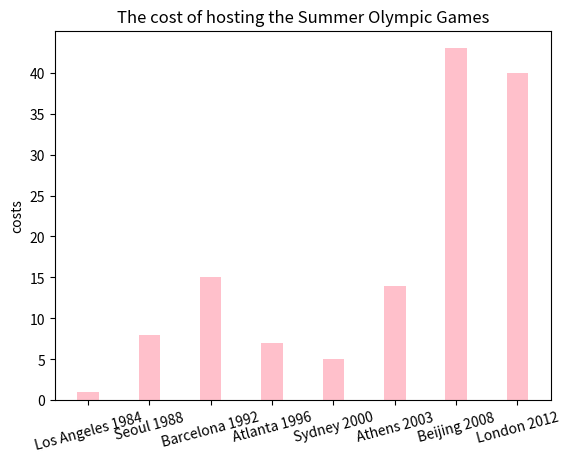

This chart was generated by the following Python code:
#store costs in a list
costs=[1,8,15,7,5,14,43,40]
print(costs)

#import modules
import numpy as np
import matplotlib.pyplot as plt
#set options 
N = 8 #the number of columns
costs = (1, 8, 15, 7, 5, 14, 43, 40)
ind = np.arange(N) #the x locations
width = 0.35 #the bar width 
plt.bar(ind, costs, width, color='pink')
#add label, title, x-axis tick labels and y-axis tick labels
plt.ylabel('costs')
plt.title('The cost of hosting the Summer Olympic Games')
plt.xticks(ind, ('Los Angeles 1984', 'Seoul 1988', 'Barcelona 1992', 'Atlanta 1996', 'Sydney 2000', 'Athens 2003', 'Beijing 2008', 'London 2012'), rotation=15) #to prevent overlapping, change the angle of x-axis tick tabels
plt.yticks(np.arange(0,41,5))

plt.show()